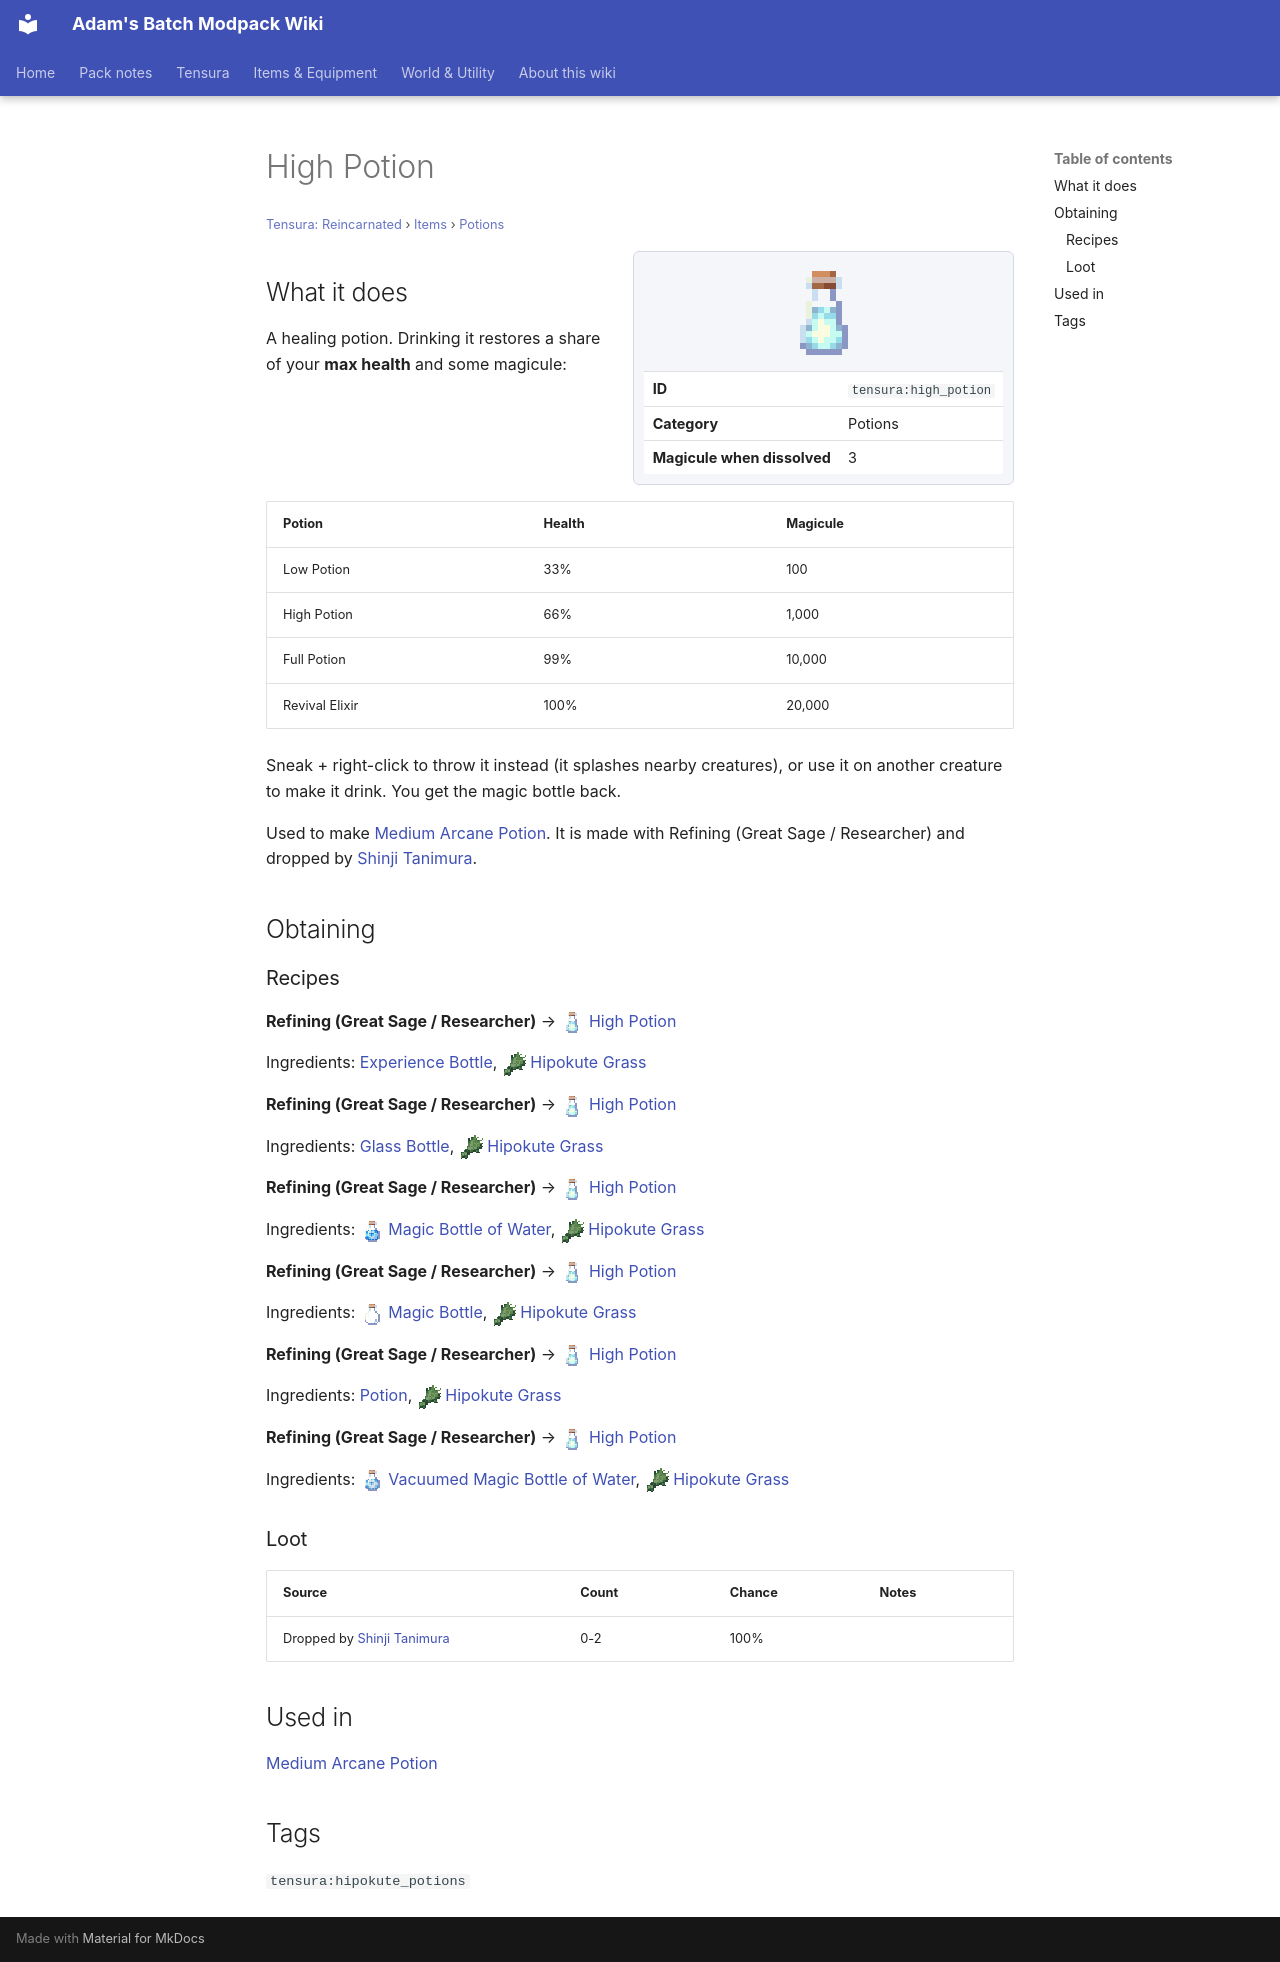

repository: Proteus-Nell/Adams-Batch-MC-Modpack-Wiki · page: tensura-reincarnated/items/potions/high-potion/index.html · generator: mkdocs

# High Potion

<small>[Tensura: Reincarnated](../../index.md) &rsaquo; [Items](../index.md) &rsaquo; [Potions](index.md)</small>

<div class="infobox" markdown>

![High Potion](../../../assets/icons/tensura/item/high_potion.png)

| | |
|---|---|
| **ID** | `tensura:high_potion` |
| **Category** | Potions |
| **Magicule when dissolved** | 3 |

</div>

## What it does

A healing potion. Drinking it restores a share of your **max health** and some magicule:

| Potion | Health | Magicule |
|---|---|---|
| Low Potion | 33% | 100 |
| High Potion | 66% | 1,000 |
| Full Potion | 99% | 10,000 |
| Revival Elixir | 100% | 20,000 |

Sneak + right-click to throw it instead (it splashes nearby creatures), or use it on another creature to make it drink. You get the magic bottle back.

Used to make [Medium Arcane Potion](medium-arcane-potion.md). It is made with Refining (Great Sage / Researcher) and dropped by [Shinji Tanimura](../../mobs/shinji-tanimura.md).

## Obtaining

### Recipes

**Refining (Great Sage / Researcher)** &rarr; ![](../../../assets/icons/tensura/item/high_potion.png) [High Potion](high-potion.md)

Ingredients:  [Experience Bottle](https://minecraft.wiki/w/Experience_Bottle), ![](../../../assets/icons/tensura/item/hipokute_grass.png) [Hipokute Grass](../../blocks/hipokute-grass.md)

**Refining (Great Sage / Researcher)** &rarr; ![](../../../assets/icons/tensura/item/high_potion.png) [High Potion](high-potion.md)

Ingredients:  [Glass Bottle](https://minecraft.wiki/w/Glass_Bottle), ![](../../../assets/icons/tensura/item/hipokute_grass.png) [Hipokute Grass](../../blocks/hipokute-grass.md)

**Refining (Great Sage / Researcher)** &rarr; ![](../../../assets/icons/tensura/item/high_potion.png) [High Potion](high-potion.md)

Ingredients: ![](../../../assets/icons/tensura/item/magic_bottle_of_water.png) [Magic Bottle of Water](magic-bottle-of-water.md), ![](../../../assets/icons/tensura/item/hipokute_grass.png) [Hipokute Grass](../../blocks/hipokute-grass.md)

**Refining (Great Sage / Researcher)** &rarr; ![](../../../assets/icons/tensura/item/high_potion.png) [High Potion](high-potion.md)

Ingredients: ![](../../../assets/icons/tensura/item/magic_bottle.png) [Magic Bottle](magic-bottle.md), ![](../../../assets/icons/tensura/item/hipokute_grass.png) [Hipokute Grass](../../blocks/hipokute-grass.md)

**Refining (Great Sage / Researcher)** &rarr; ![](../../../assets/icons/tensura/item/high_potion.png) [High Potion](high-potion.md)

Ingredients:  [Potion](https://minecraft.wiki/w/Potion), ![](../../../assets/icons/tensura/item/hipokute_grass.png) [Hipokute Grass](../../blocks/hipokute-grass.md)

**Refining (Great Sage / Researcher)** &rarr; ![](../../../assets/icons/tensura/item/high_potion.png) [High Potion](high-potion.md)

Ingredients: ![](../../../assets/icons/tensura/item/vacuumed_magic_bottle_of_water.png) [Vacuumed Magic Bottle of Water](vacuumed-magic-bottle-of-water.md), ![](../../../assets/icons/tensura/item/hipokute_grass.png) [Hipokute Grass](../../blocks/hipokute-grass.md)

### Loot

| Source | Count | Chance | Notes |
|---|---|---|---|
| Dropped by [Shinji Tanimura](../../mobs/shinji-tanimura.md) | 0-2 | 100% |  |

## Used in

[Medium Arcane Potion](medium-arcane-potion.md)

## Tags

`tensura:hipokute_potions`
